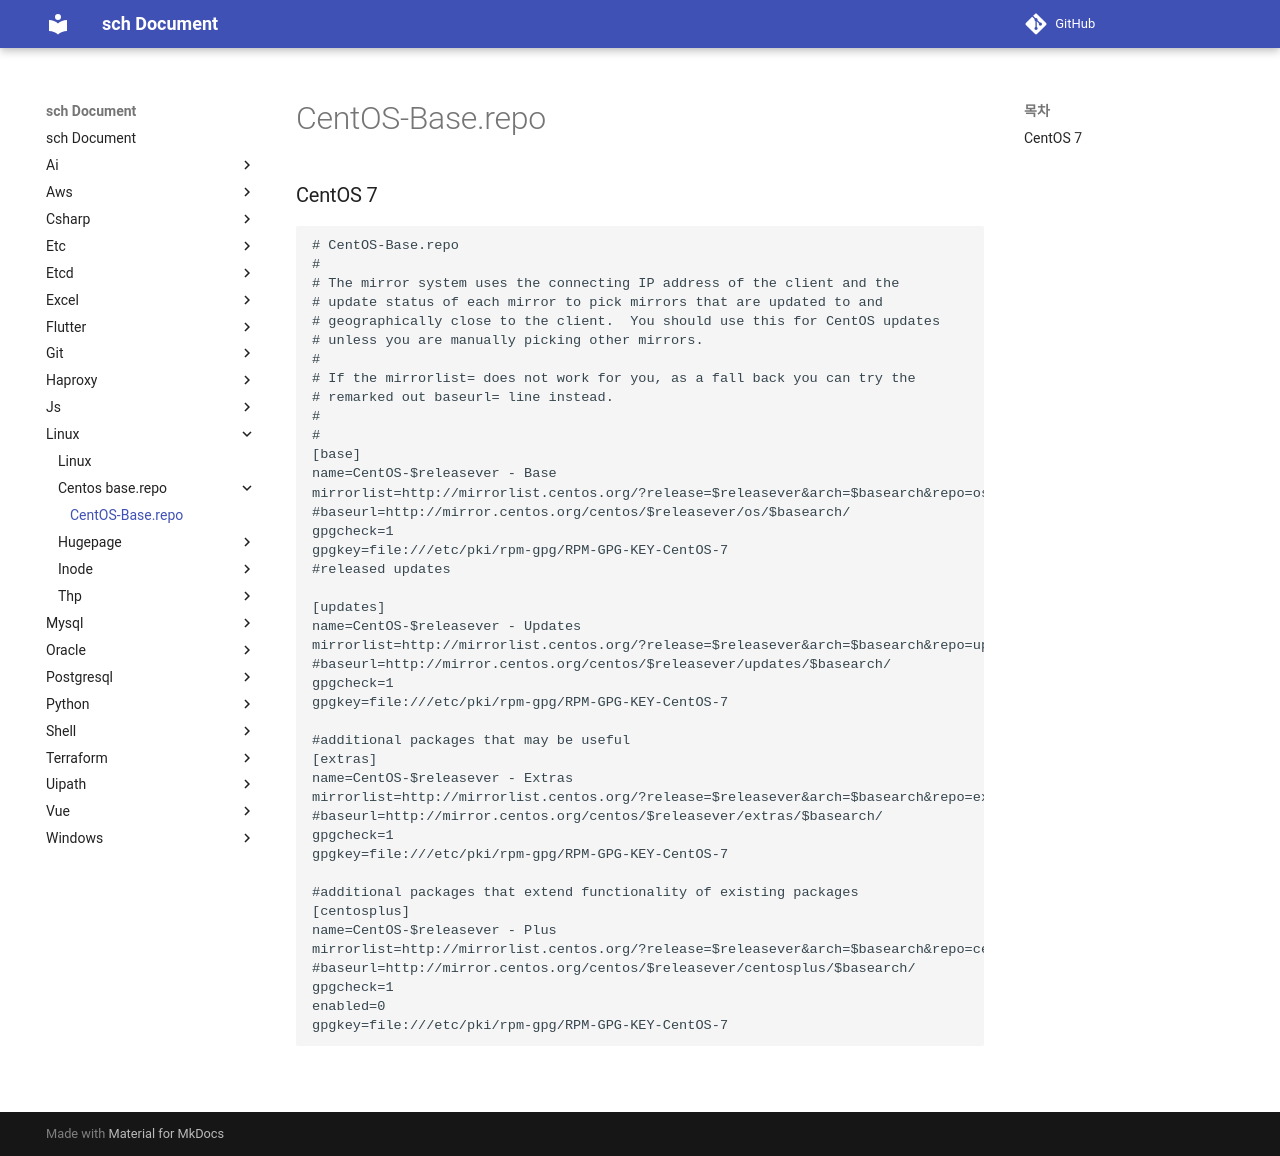

repository: sch6393/sch · page: linux/centos-base.repo/index.html · generator: mkdocs

CentOS-Base.repo
===

### CentOS 7
```sh
# CentOS-Base.repo
#
# The mirror system uses the connecting IP address of the client and the
# update status of each mirror to pick mirrors that are updated to and
# geographically close to the client.  You should use this for CentOS updates
# unless you are manually picking other mirrors.
#
# If the mirrorlist= does not work for you, as a fall back you can try the
# remarked out baseurl= line instead.
#
# 
[base]
name=CentOS-$releasever - Base
mirrorlist=http://mirrorlist.centos.org/?release=$releasever&arch=$basearch&repo=os&infra=$infra
#baseurl=http://mirror.centos.org/centos/$releasever/os/$basearch/
gpgcheck=1
gpgkey=file:///etc/pki/rpm-gpg/RPM-GPG-KEY-CentOS-7
#released updates 

[updates]
name=CentOS-$releasever - Updates
mirrorlist=http://mirrorlist.centos.org/?release=$releasever&arch=$basearch&repo=updates&infra=$infra
#baseurl=http://mirror.centos.org/centos/$releasever/updates/$basearch/
gpgcheck=1
gpgkey=file:///etc/pki/rpm-gpg/RPM-GPG-KEY-CentOS-7 

#additional packages that may be useful
[extras]
name=CentOS-$releasever - Extras
mirrorlist=http://mirrorlist.centos.org/?release=$releasever&arch=$basearch&repo=extras&infra=$infra
#baseurl=http://mirror.centos.org/centos/$releasever/extras/$basearch/
gpgcheck=1
gpgkey=file:///etc/pki/rpm-gpg/RPM-GPG-KEY-CentOS-7 

#additional packages that extend functionality of existing packages
[centosplus]
name=CentOS-$releasever - Plus
mirrorlist=http://mirrorlist.centos.org/?release=$releasever&arch=$basearch&repo=centosplus&infra=$infra
#baseurl=http://mirror.centos.org/centos/$releasever/centosplus/$basearch/
gpgcheck=1
enabled=0
gpgkey=file:///etc/pki/rpm-gpg/RPM-GPG-KEY-CentOS-7
```
